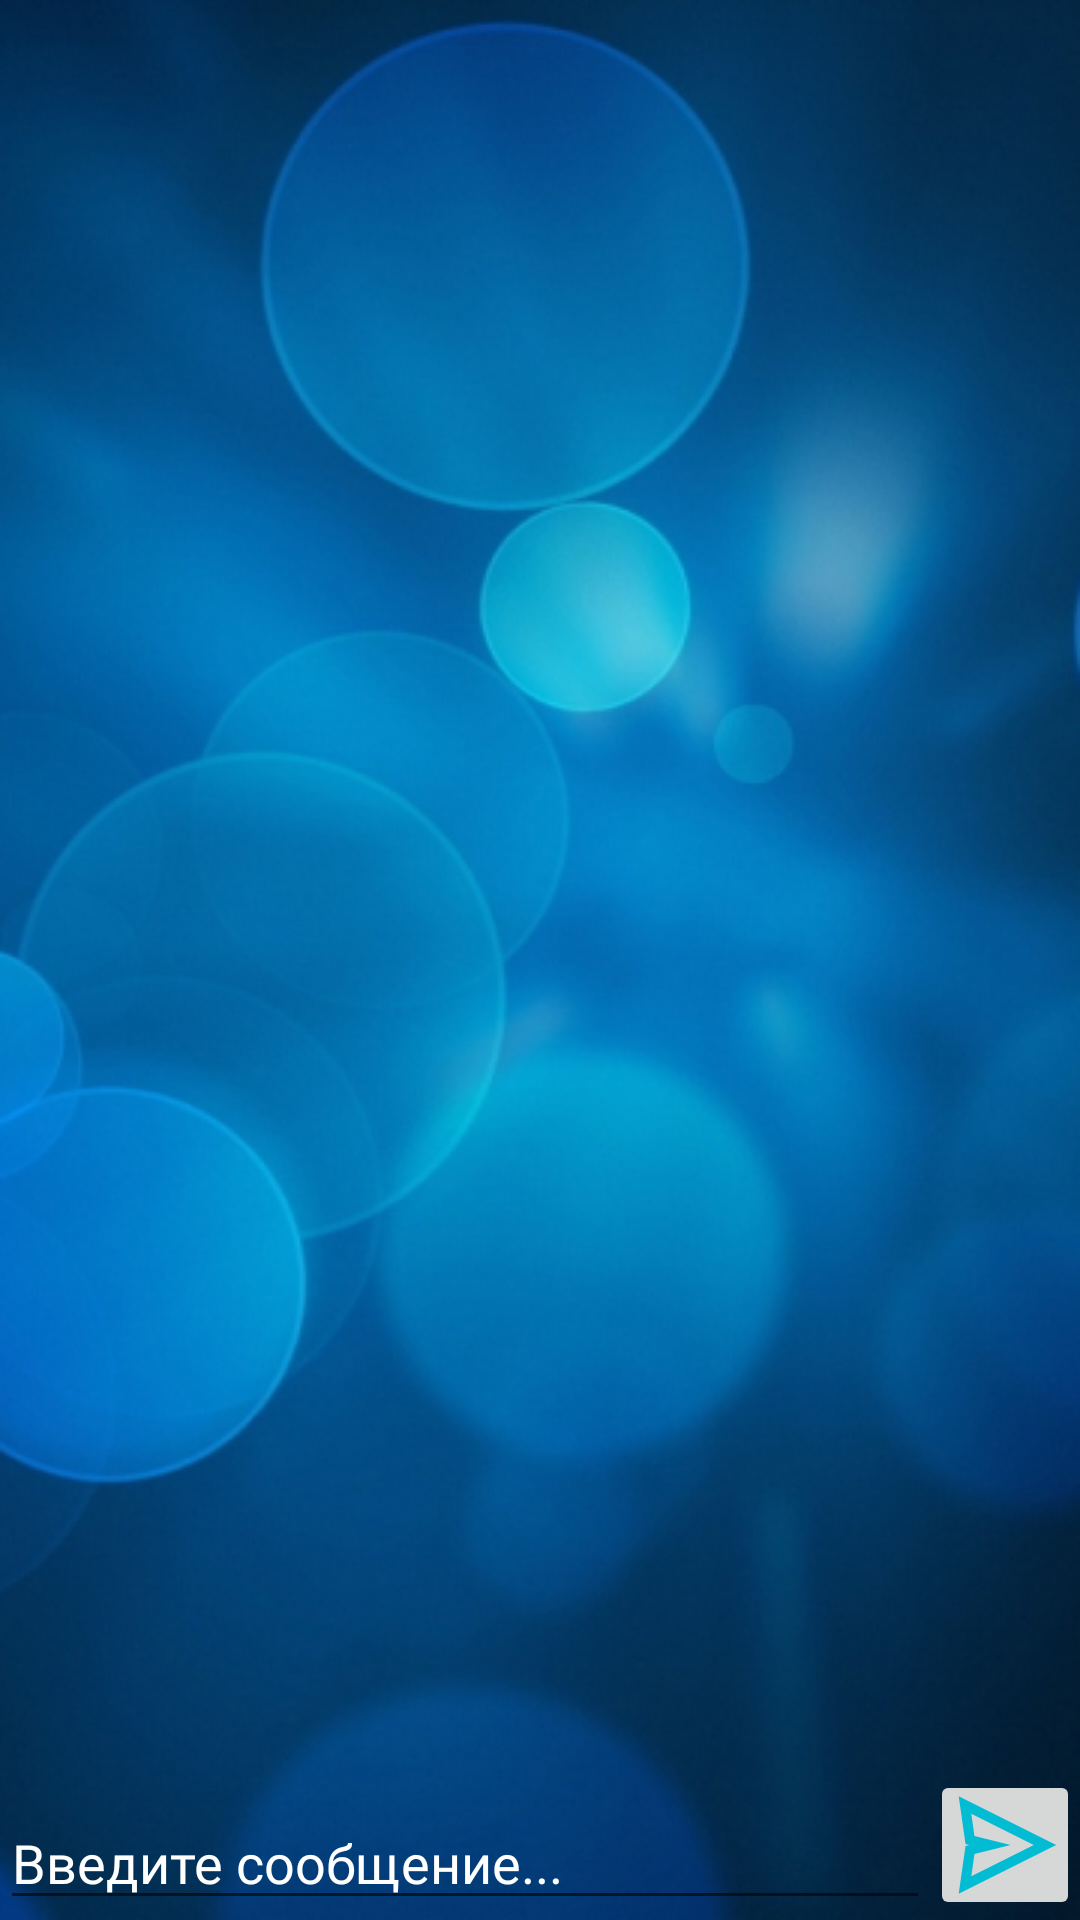

Android layout source for this screen:
<!-- AndroidManifest.xml: application theme Theme.Fayfl -->
<!-- res/layout/activity_chat.xml -->
<?xml version="1.0" encoding="utf-8"?>
<RelativeLayout xmlns:android="http://schemas.android.com/apk/res/android"
    xmlns:app="http://schemas.android.com/apk/res-auto"
    xmlns:tools="http://schemas.android.com/tools"
    style="@style/CustomRelativeLayout"
    android:background="@drawable/fon_layout"
    tools:context=".ChatActivity"
    android:id="@+id/activity_main">

    <ListView
        android:id="@+id/list_of_messages"
        android:layout_width="match_parent"
        android:layout_height="match_parent"
        android:layout_alignParentStart="true"
        android:layout_alignParentTop="true"
        android:divider="@android:color/transparent"
        android:dividerHeight="16dp"
        android:layout_marginTop="20dp"
        android:layout_marginRight="10dp"
        android:layout_marginLeft="10dp"
        android:layout_marginBottom="10dp"
        android:transcriptMode="alwaysScroll"
        android:stackFromBottom="true"
        android:layout_above="@id/message_field" >

    </ListView>

    <ImageButton
        android:id="@+id/btn_send"
        android:layout_width="50dp"
        android:layout_height="50dp"
        android:layout_alignParentEnd="true"
        android:layout_alignParentBottom="true"
        app:fabSize="mini"
        app:srcCompat="@drawable/send"
        tools:ignore="SpeakableTextPresentCheck" />

    <com.google.android.material.textfield.TextInputLayout
        android:id="@+id/text_layout"
        android:layout_width="match_parent"
        android:layout_height="wrap_content"
        android:layout_alignParentStart="true"
        android:layout_alignParentEnd="true"
        android:layout_toLeftOf="@id/btn_send">

    </com.google.android.material.textfield.TextInputLayout>

    <com.google.android.material.textfield.TextInputEditText
        android:id="@+id/message_field"
        android:layout_width="match_parent"
        android:layout_height="wrap_content"
        android:layout_alignParentBottom="true"
        android:layout_toLeftOf="@id/btn_send"
        android:fontFamily="@font/montserrat"
        android:hint="Введите сообщение..."
        android:textColor="@color/white"
        android:textColorHint="@color/white"
        tools:ignore="TouchTargetSizeCheck" />
</RelativeLayout>
<!-- resources referenced by this layout -->
<resources>
  <color name="white">#FFFFFFFF</color>
  <!-- drawable fon_layout: jpg bitmap (drawable, 122505 bytes) -->
  <!-- drawable send (drawable) -->
  <vector android:alpha="0.99" android:height="40dp"
      android:viewportHeight="24" android:viewportWidth="24"
      android:width="40dp" xmlns:android="http://schemas.android.com/apk/res/android">
      <path android:fillColor="#00BCD4" android:fillType="evenOdd" android:pathData="M4.105,11.807L2.74,2.252L22.236,12L2.74,21.748L4.105,12.193L4.877,12L4.105,11.807ZM5.26,5.748L5.895,10.193L13.123,12L5.895,13.807L5.26,18.252L17.764,12L5.26,5.748Z"/>
  </vector>
  <style name="CustomRelativeLayout">
          <item name="android:layout_width">match_parent</item>
          <item name="android:layout_height">match_parent</item>
      </style>
  <style name="Theme.Fayfl" parent="Theme.MaterialComponents.DayNight.NoActionBar">
          
          <item name="colorPrimary">@color/colorPrimaryDark</item>
          <item name="colorPrimaryVariant">@color/colorPrimaryDark</item>
          <item name="colorOnPrimary">@color/white</item>
          
          <item name="colorSecondary">@color/teal_200</item>
          <item name="colorSecondaryVariant">@color/teal_700</item>
          <item name="colorOnSecondary">@color/white</item>
          
          <item name="android:statusBarColor">?attr/colorPrimaryVariant</item>
          
          <item name="windowNoTitle">true</item>
          <item name="android:windowFullscreen">true</item>
      </style>
  <color name="colorPrimaryDark">#0288d1</color>
  <color name="teal_200">#FF03DAC5</color>
  <color name="teal_700">#FF018786</color>
</resources>
